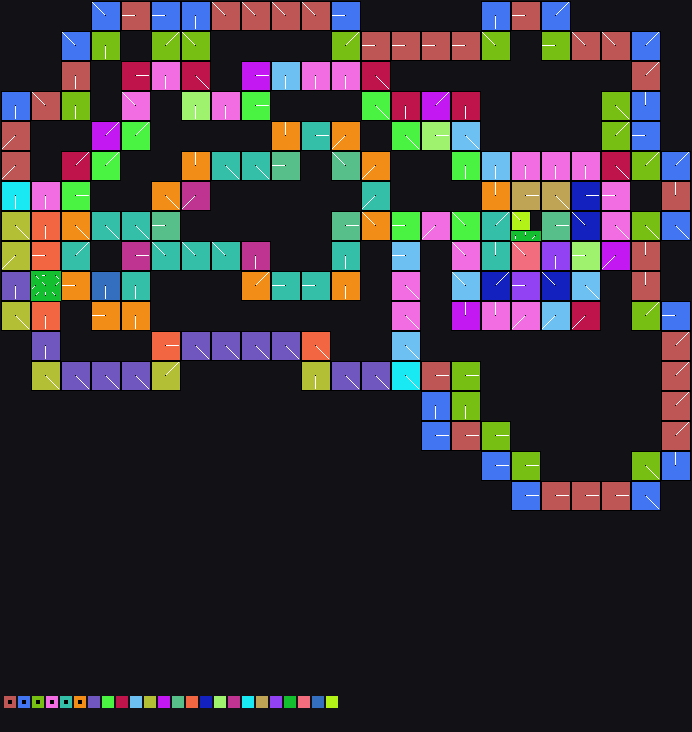

The table this chart was drawn from, first rows:
x	y	tile	tiledef	subx	suby	w48	b54	b55	w16	w18	w20	w22	q24	q32	q40	w50	path
0	0	0x0	0x0	0	0	0	0	0	0	0	0	0	0x0	0x0	0x0	0	
1	0	0x0	0x0	0	0	0	0	0	0	0	0	0	0x0	0x0	0x0	0	
2	0	0x0	0x0	0	0	0	0	0	0	0	0	0	0x0	0x0	0x0	0	
3	0	0x0	0x0	0	0	0	0	0	0	0	0	0	0x0	0x0	0x0	0	
4	0	0x0	0x0	0	0	0	0	0	0	0	0	0	0x0	0x0	0x0	0	
5	0	0x0	0x0	0	0	0	0	0	0	0	0	0	0x0	0x0	0x0	0	
6	0	0x0	0x0	0	0	0	0	0	0	0	0	0	0x0	0x0	0x0	0	
7	0	0x0	0x0	0	0	0	0	0	0	0	0	0	0x0	0x0	0x0	0	
8	0	0x0	0x0	0	0	0	0	0	0	0	0	0	0x0	0x0	0x0	0	
9	0	0x22	0x22	0	0	0	6	0	0	0	0	0	0x0	0x0	0x0	0	Metadata/Terrain/Mountain/DriedLake/Rock…
10	0	0x22	0x22	1	0	0	6	0	0	0	0	0	0x0	0x0	0x0	0	Metadata/Terrain/Mountain/DriedLake/Rock…
11	0	0x22	0x22	2	0	0	6	0	0	0	0	0	0x0	0x0	0x0	0	Metadata/Terrain/Mountain/DriedLake/Rock…
12	0	0x2a	0x2a	0	0	0	2	0	0	0	0	0	0x0	0x0	0x0	0	Metadata/Terrain/Mountain/DriedLake/Rock…
13	0	0x2a	0x2a	1	0	0	2	0	0	0	0	0	0x0	0x0	0x0	0	Metadata/Terrain/Mountain/DriedLake/Rock…
14	0	0x2a	0x2a	2	0	0	2	0	0	0	0	0	0x0	0x0	0x0	0	Metadata/Terrain/Mountain/DriedLake/Rock…
15	0	0x33	0x33	0	0	0	2	0	0	0	0	0	0x0	0x0	0x0	0	Metadata/Terrain/Mountain/DriedLake/Rock…
16	0	0x33	0x33	1	0	0	2	0	0	0	0	0	0x0	0x0	0x0	0	Metadata/Terrain/Mountain/DriedLake/Rock…
17	0	0x33	0x33	2	0	0	2	0	0	0	0	0	0x0	0x0	0x0	0	Metadata/Terrain/Mountain/DriedLake/Rock…
18	0	0x3b	0x3b	0	0	0	1	0	0	0	0	0	0x0	0x0	0x0	0	Metadata/Terrain/Mountain/DriedLake/Rock…
19	0	0x3b	0x3b	1	0	0	1	0	0	0	0	0	0x0	0x0	0x0	0	Metadata/Terrain/Mountain/DriedLake/Rock…
20	0	0x3b	0x3b	2	0	0	1	0	0	0	0	0	0x0	0x0	0x0	0	Metadata/Terrain/Mountain/DriedLake/Rock…
21	0	0x43	0x43	0	0	0	6	0	0	0	0	0	0x0	0x0	0x0	0	Metadata/Terrain/Mountain/DriedLake/Rock…
22	0	0x43	0x43	1	0	0	6	0	0	0	0	0	0x0	0x0	0x0	0	Metadata/Terrain/Mountain/DriedLake/Rock…
23	0	0x43	0x43	2	0	0	6	0	0	0	0	0	0x0	0x0	0x0	0	Metadata/Terrain/Mountain/DriedLake/Rock…
24	0	0x48	0x48	0	0	0	6	0	0	0	0	0	0x0	0x0	0x0	0	Metadata/Terrain/Mountain/DriedLake/Rock…
25	0	0x48	0x48	1	0	0	6	0	0	0	0	0	0x0	0x0	0x0	0	Metadata/Terrain/Mountain/DriedLake/Rock…
26	0	0x48	0x48	2	0	0	6	0	0	0	0	0	0x0	0x0	0x0	0	Metadata/Terrain/Mountain/DriedLake/Rock…
27	0	0x4f	0x4f	0	0	0	6	0	0	0	0	0	0x0	0x0	0x0	0	Metadata/Terrain/Mountain/DriedLake/Rock…
28	0	0x4f	0x4f	1	0	0	6	0	0	0	0	0	0x0	0x0	0x0	0	Metadata/Terrain/Mountain/DriedLake/Rock…
29	0	0x4f	0x4f	2	0	0	6	0	0	0	0	0	0x0	0x0	0x0	0	Metadata/Terrain/Mountain/DriedLake/Rock…
30	0	0x55	0x55	0	0	0	6	0	0	0	0	0	0x0	0x0	0x0	0	Metadata/Terrain/Mountain/DriedLake/Rock…
31	0	0x55	0x55	1	0	0	6	0	0	0	0	0	0x0	0x0	0x0	0	Metadata/Terrain/Mountain/DriedLake/Rock…
32	0	0x55	0x55	2	0	0	6	0	0	0	0	0	0x0	0x0	0x0	0	Metadata/Terrain/Mountain/DriedLake/Rock…
33	0	0x5b	0x5b	0	0	0	2	0	0	0	0	0	0x0	0x0	0x0	0	Metadata/Terrain/Mountain/DriedLake/Rock…
34	0	0x5b	0x5b	1	0	0	2	0	0	0	0	0	0x0	0x0	0x0	0	Metadata/Terrain/Mountain/DriedLake/Rock…
35	0	0x5b	0x5b	2	0	0	2	0	0	0	0	0	0x0	0x0	0x0	0	Metadata/Terrain/Mountain/DriedLake/Rock…
36	0	0x0	0x0	0	0	0	0	0	0	0	0	0	0x0	0x0	0x0	0	
37	0	0x0	0x0	0	0	0	0	0	0	0	0	0	0x0	0x0	0x0	0	
38	0	0x0	0x0	0	0	0	0	0	0	0	0	0	0x0	0x0	0x0	0	
39	0	0x0	0x0	0	0	0	0	0	0	0	0	0	0x0	0x0	0x0	0	
40	0	0x0	0x0	0	0	0	0	0	0	0	0	0	0x0	0x0	0x0	0	
41	0	0x0	0x0	0	0	0	0	0	0	0	0	0	0x0	0x0	0x0	0	
42	0	0x0	0x0	0	0	0	0	0	0	0	0	0	0x0	0x0	0x0	0	
43	0	0x0	0x0	0	0	0	0	0	0	0	0	0	0x0	0x0	0x0	0	
44	0	0x0	0x0	0	0	0	0	0	0	0	0	0	0x0	0x0	0x0	0	
45	0	0x0	0x0	0	0	0	0	0	0	0	0	0	0x0	0x0	0x0	0	
46	0	0x0	0x0	0	0	0	0	0	0	0	0	0	0x0	0x0	0x0	0	
47	0	0x0	0x0	0	0	0	0	0	0	0	0	0	0x0	0x0	0x0	0	
48	0	0x86	0x86	0	0	0	1	0	0	0	0	0	0x0	0x0	0x0	0	Metadata/Terrain/Mountain/DriedLake/Rock…
49	0	0x86	0x86	1	0	0	1	0	0	0	0	0	0x0	0x0	0x0	0	Metadata/Terrain/Mountain/DriedLake/Rock…
50	0	0x86	0x86	2	0	0	1	0	0	0	0	0	0x0	0x0	0x0	0	Metadata/Terrain/Mountain/DriedLake/Rock…
51	0	0x90	0x90	0	0	0	2	0	0	0	0	0	0x0	0x0	0x0	0	Metadata/Terrain/Mountain/DriedLake/Rock…
52	0	0x90	0x90	1	0	0	2	0	0	0	0	0	0x0	0x0	0x0	0	Metadata/Terrain/Mountain/DriedLake/Rock…
53	0	0x90	0x90	2	0	0	2	0	0	0	0	0	0x0	0x0	0x0	0	Metadata/Terrain/Mountain/DriedLake/Rock…
54	0	0x9c	0x9c	0	0	0	7	0	0	0	0	0	0x0	0x0	0x0	0	Metadata/Terrain/Mountain/DriedLake/Rock…
55	0	0x9c	0x9c	1	0	0	7	0	0	0	0	0	0x0	0x0	0x0	0	Metadata/Terrain/Mountain/DriedLake/Rock…
56	0	0x9c	0x9c	2	0	0	7	0	0	0	0	0	0x0	0x0	0x0	0	Metadata/Terrain/Mountain/DriedLake/Rock…
57	0	0x0	0x0	0	0	0	0	0	0	0	0	0	0x0	0x0	0x0	0	
58	0	0x0	0x0	0	0	0	0	0	0	0	0	0	0x0	0x0	0x0	0	
59	0	0x0	0x0	0	0	0	0	0	0	0	0	0	0x0	0x0	0x0	0	
... 4,701 more rows
